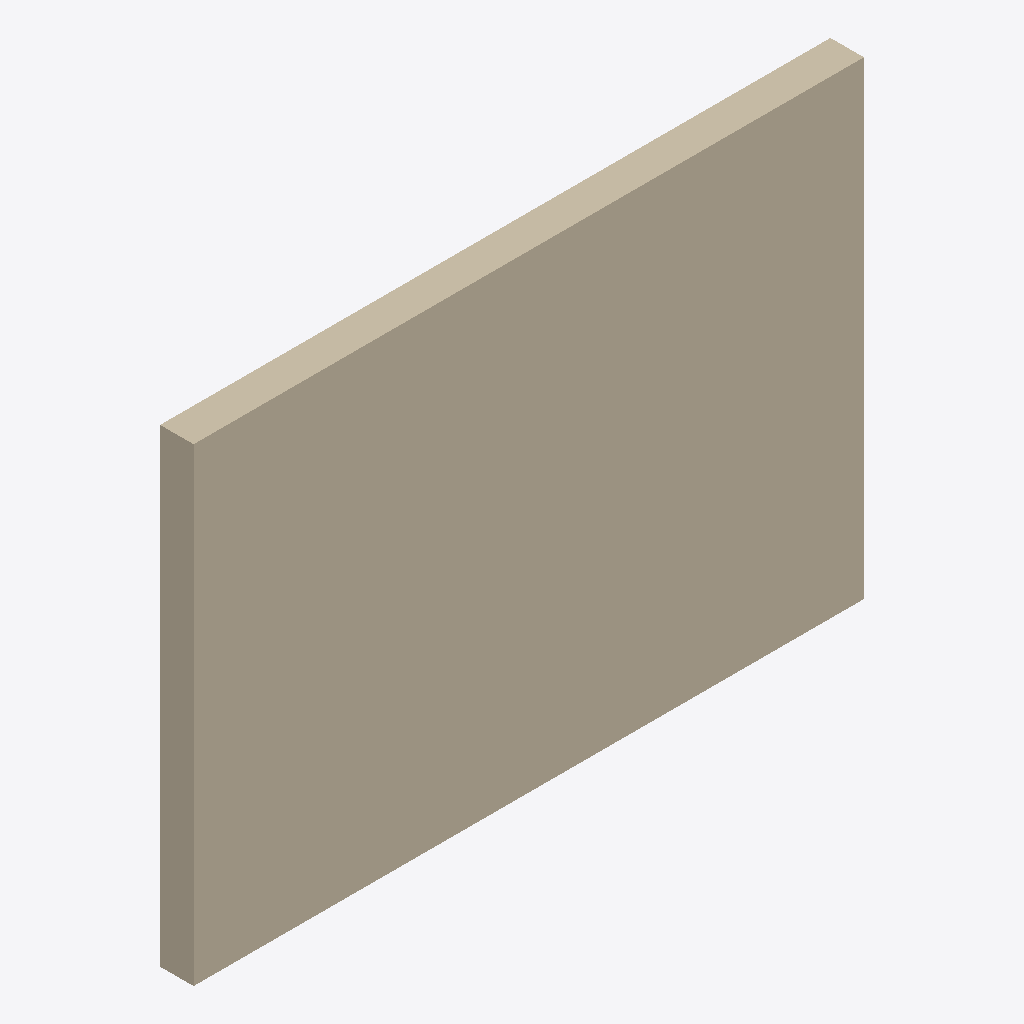
Isometric view of an IFC building model (IFC-SPF (STEP), schema IFC4, length unit millimetre), seen from the south-west, elements coloured by IFC class: 1 wall (beige).
Extent 4.0 m × 0.2 m × 2.8 m (x, y, z). Elements (1): 1 IfcWall.

HEADER;
FILE_DESCRIPTION(('ViewDefinition [CoordinationView]'),'2;1');
FILE_NAME('ifcxml-wall.ifc','2026-01-01T00:00:00',(''),(''),'','','');
FILE_SCHEMA(('IFC4'));
ENDSEC;
DATA;
#1=IFCPROJECT('0xScRe4drECQ4DMSqUjd6d',$,'Wall project','Hand-written ifcXML',$,$,$,(#30),#40);
#3=IFCSITE('1cwlDi_hLEvPsClAelBNnz',$,'Site',$,$,$,$,$,.ELEMENT.,$,$,$,$,$);
#5=IFCBUILDING('2FCZDorxHDT8NI01kdXi8P',$,'Building',$,$,#6,$,$,.ELEMENT.,$,$,$);
#10=IFCWALL('3vB2YO$MX4xv5uCqZZG05x',$,'Wall A',$,'Wall',#11,#15,$,.STANDARD.);
ENDSEC;
